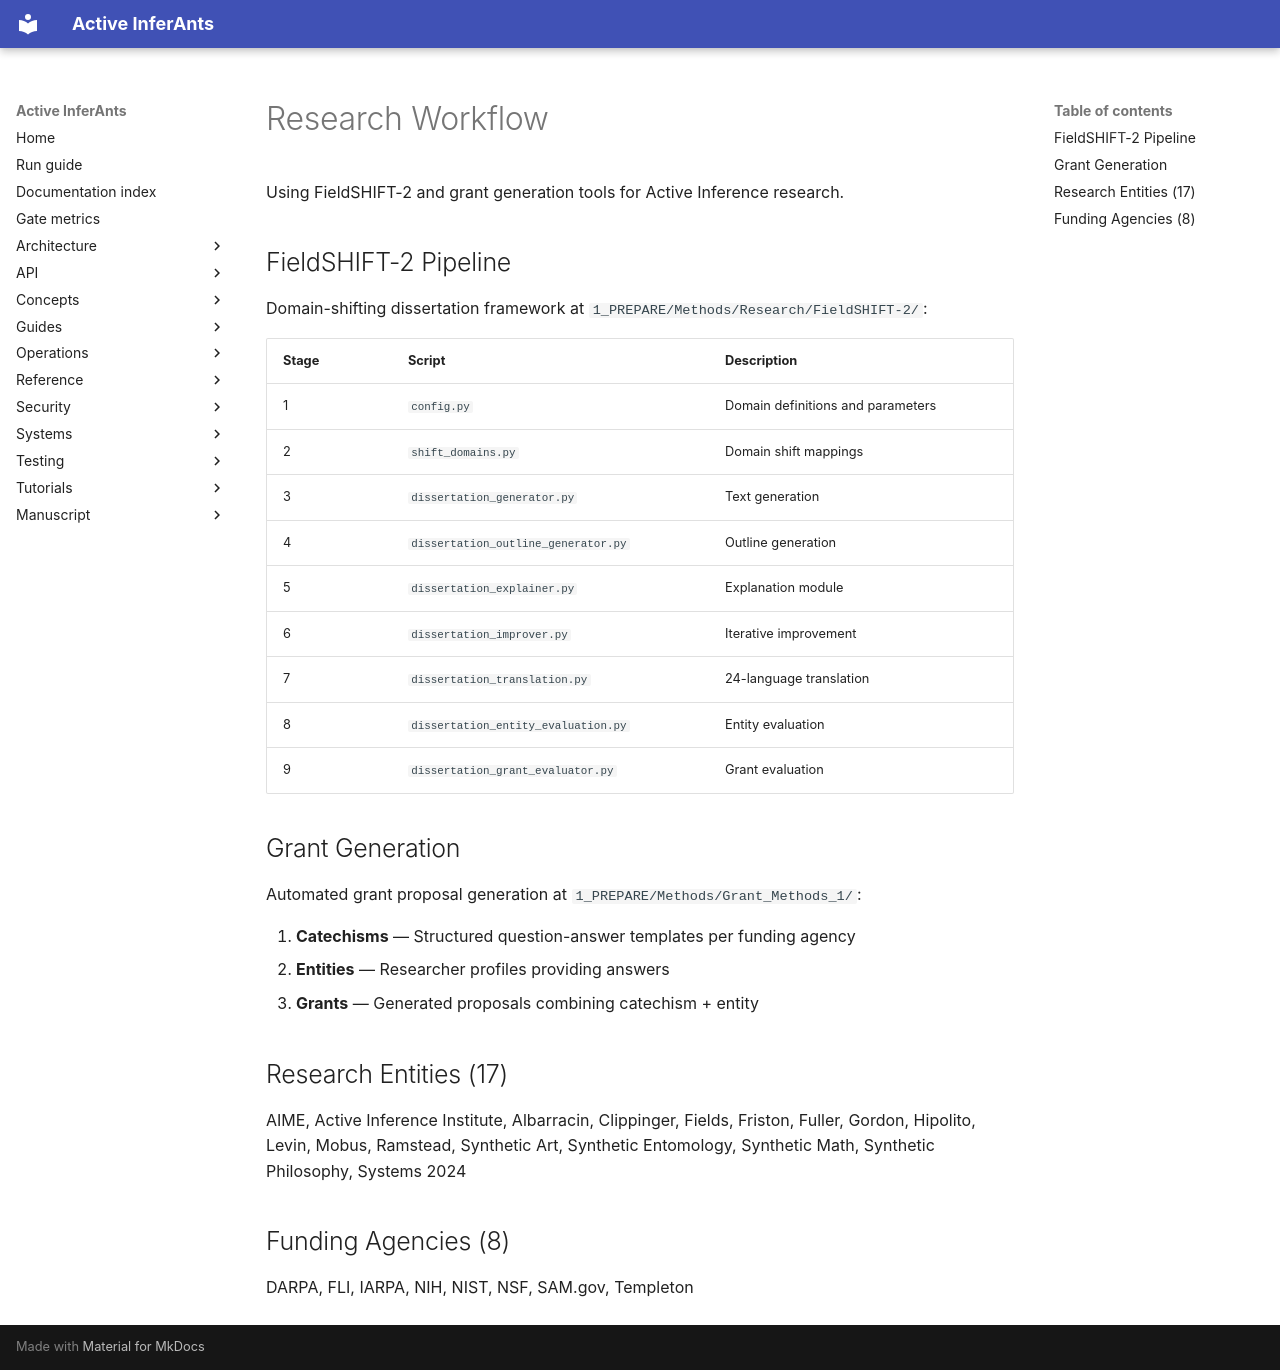

repository: ActiveInferenceInstitute/Active_InferAnts · page: guides/research_workflow/index.html · generator: mkdocs

# Research Workflow

Using FieldSHIFT-2 and grant generation tools for Active Inference research.

## FieldSHIFT-2 Pipeline

Domain-shifting dissertation framework at `1_PREPARE/Methods/Research/FieldSHIFT-2/`:

| Stage | Script | Description |
|-------|--------|-------------|
| 1 | `config.py` | Domain definitions and parameters |
| 2 | `shift_domains.py` | Domain shift mappings |
| 3 | `dissertation_generator.py` | Text generation |
| 4 | `dissertation_outline_generator.py` | Outline generation |
| 5 | `dissertation_explainer.py` | Explanation module |
| 6 | `dissertation_improver.py` | Iterative improvement |
| 7 | `dissertation_translation.py` | 24-language translation |
| 8 | `dissertation_entity_evaluation.py` | Entity evaluation |
| 9 | `dissertation_grant_evaluator.py` | Grant evaluation |

## Grant Generation

Automated grant proposal generation at `1_PREPARE/Methods/Grant_Methods_1/`:

1. **Catechisms** — Structured question-answer templates per funding agency
2. **Entities** — Researcher profiles providing answers
3. **Grants** — Generated proposals combining catechism + entity

## Research Entities (17)

AIME, Active Inference Institute, Albarracin, Clippinger, Fields, Friston, Fuller, Gordon, Hipolito, Levin, Mobus, Ramstead, Synthetic Art, Synthetic Entomology, Synthetic Math, Synthetic Philosophy, Systems 2024

## Funding Agencies (8)

DARPA, FLI, IARPA, NIH, NIST, NSF, SAM.gov, Templeton
